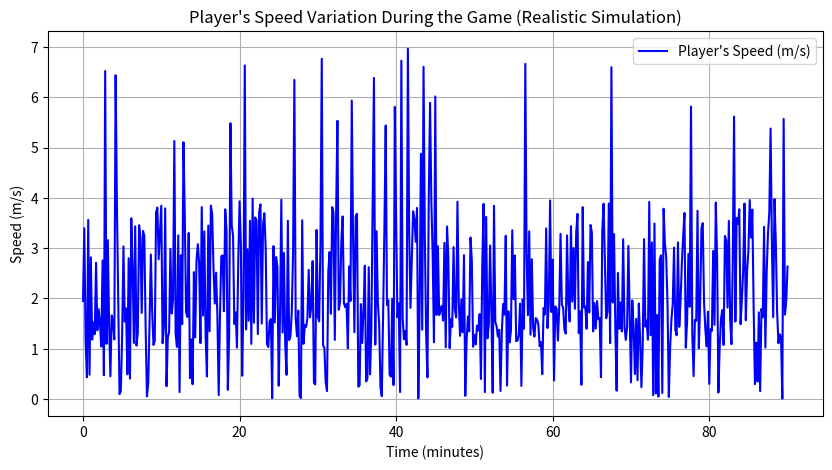
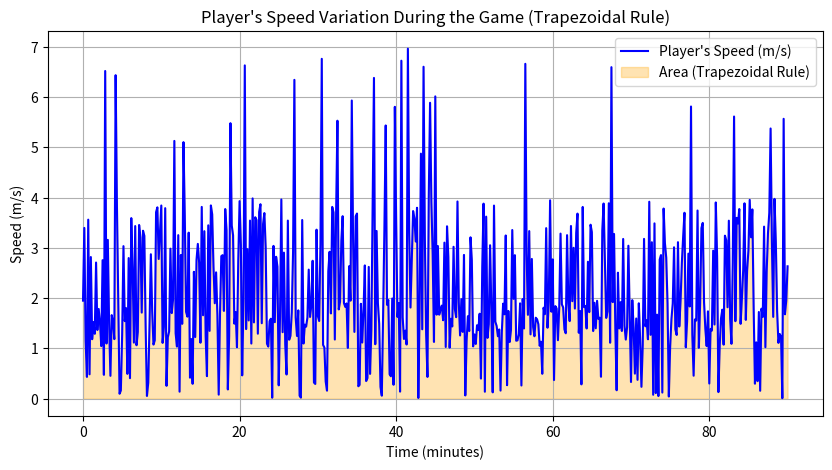
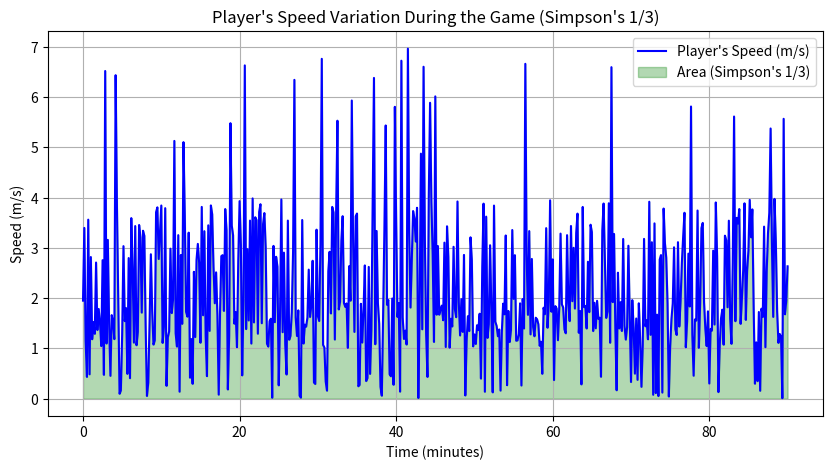
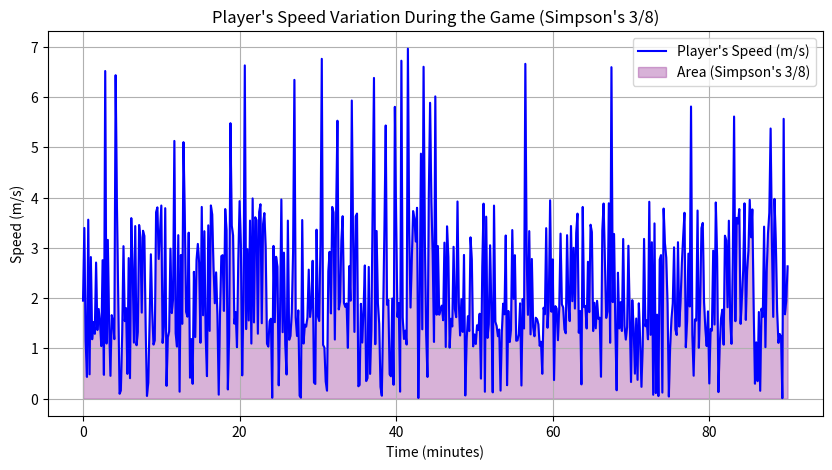

Write the Python code that produced these figures, in order.
import numpy as np

import matplotlib.pyplot as plt

import time

import pandas as pd

from scipy.integrate import trapezoid, simpson

# Total game time: 90 minutes (5400 seconds) with measurements every 10 seconds
total_time = np.arange(0, 5401, 10)

# Defining activity states and their probabilities
states = ['stopped', 'walking', 'running', 'sprinting']
probabilities = [0.1, 0.5, 0.35, 0.05]  # Adjust as desired

# Speed ranges (m/s) for each state
speed_ranges = {
    'stopped': (0, 0.5),
    'walking': (1.0, 2.0),
    'running': (2.5, 4.0),
    'sprinting': (4.5, 7.0)
}

np.random.seed(42)  # For reproducibility

# Simulating speeds according to the state chosen for each moment
total_speed = []
for _ in total_time:
    state = np.random.choice(states, p=probabilities)
    v_min, v_max = speed_ranges[state]
    speed = np.random.uniform(v_min, v_max)
    total_speed.append(speed)
total_speed = np.array(total_speed)

# Calculating the total distance covered using discrete summation
delta_t = 10  # Time interval between measurements (in seconds)
exact_distance = np.sum(total_speed * delta_t)  # Sum of individual displacements

# Plotting the speed over time
plt.figure(figsize=(10, 5))
plt.plot(total_time / 60, total_speed, label="Player's Speed (m/s)", color="b")
plt.xlabel("Time (minutes)")
plt.ylabel("Speed (m/s)")
plt.title("Player's Speed Variation During the Game (Realistic Simulation)")
plt.legend()
plt.grid()
plt.show()

# Display result
print(f"Total distance covered: {exact_distance:.2f} meters")

# Function to apply the Trapezoidal Rule
def trapezoidal_rule(x, y):
    n = len(x) - 1
    h = (x[-1] - x[0]) / n
    area = (y[0] + y[-1]) / 2 + np.sum(y[1:-1])
    return h * area

# Applying the Trapezoidal Rule and measuring execution time
start_time = time.time()
distance_trapezoidal = trapezoidal_rule(total_time, total_speed)
execution_time_trapezoidal = time.time() - start_time

# Calculating absolute and relative errors
absolute_error = abs(exact_distance - distance_trapezoidal)
relative_error_trapezoidal = absolute_error / exact_distance if exact_distance != 0 else 0

# Plotting speed over time and the curve generated by the Trapezoidal Rule
plt.figure(figsize=(10, 5))
plt.plot(total_time / 60, total_speed, label="Player's Speed (m/s)", color="b")
plt.fill_between(total_time / 60, total_speed, alpha=0.3, color="orange", label="Area (Trapezoidal Rule)")
plt.xlabel("Time (minutes)")
plt.ylabel("Speed (m/s)")
plt.title("Player's Speed Variation During the Game (Trapezoidal Rule)")
plt.legend()
plt.grid()
plt.show()

# Displaying the results
print(f"Exact total distance (Discrete Sum): {exact_distance:.2f} meters")
print(f"Total distance covered by the player (Trapezoidal): {distance_trapezoidal:.2f} meters")
print(f"Absolute Error: {absolute_error:.2f} meters")
print(f"Relative Error: {relative_error_trapezoidal:.4%}")
print(f"Execution Time (Trapezoidal): {execution_time_trapezoidal:.6f} seconds")

# Implementation of Simpson's 1/3 Rule
def simpson_1_3(x, y):
    # Adjusting n to be even for Simpson's 1/3 Rule
    n = len(x) - 1
    if n % 2 != 0:
        n -= 1  # Reduce by 1 to ensure an even number of subintervals

    h = (x[-1] - x[0]) / n
    odd_sum = np.sum(y[1:-1:2])  # Sum of odd indices
    even_sum = np.sum(y[2:-2:2])  # Sum of even indices
    area = (h / 3) * (y[0] + 4 * odd_sum + 2 * even_sum + y[-1])
    return area

# Applying Simpson's 1/3 Rule and measuring execution time
start_time = time.time()
distance_simpson_1_3 = simpson_1_3(total_time, total_speed)
execution_time_simpson_1_3 = time.time() - start_time

# Calculating absolute and relative errors
absolute_error = abs(exact_distance - distance_simpson_1_3)
relative_error_simpson_1_3 = absolute_error / exact_distance if exact_distance != 0 else 0

# Plotting speed over time and the curve generated by Simpson's 1/3 Rule
plt.figure(figsize=(10, 5))
plt.plot(total_time / 60, total_speed, label="Player's Speed (m/s)", color="b")
plt.fill_between(total_time / 60, total_speed, alpha=0.3, color="green", label="Area (Simpson's 1/3)")
plt.xlabel("Time (minutes)")
plt.ylabel("Speed (m/s)")
plt.title("Player's Speed Variation During the Game (Simpson's 1/3)")
plt.legend()
plt.grid()
plt.show()

# Displaying the results
print(f"Exact total distance (Discrete Sum): {exact_distance:.2f} meters")
print(f"Total distance covered (Simpson's 1/3): {distance_simpson_1_3:.2f} meters")
print(f"Absolute Error: {absolute_error:.2f} meters")
print(f"Relative Error: {relative_error_simpson_1_3:.4%}")
print(f"Execution Time (Simpson's 1/3): {execution_time_simpson_1_3:.6f} seconds")

# Implementation of Simpson's 3/8 Rule
def simpson_3_8(x, y):
    n = len(x) - 1
    if n % 3 != 0:
        raise ValueError("The number of subintervals must be a multiple of 3 for Simpson's 3/8 Rule.")

    h = (x[-1] - x[0]) / n
    sum_3k = np.sum(y[3:-1:3])  # Sum of indices that are multiples of 3
    sum_others = np.sum(y[1:-1]) - sum_3k  # Sum of indices that are not multiples of 3
    area = (3 * h / 8) * (y[0] + 3 * sum_others + 2 * sum_3k + y[-1])
    return area

# Applying Simpson's 3/8 Rule and measuring execution time
start_time = time.time()
distance_simpson_3_8 = simpson_3_8(total_time, total_speed)
execution_time_simpson_3_8 = time.time() - start_time

# Calculating absolute and relative errors
absolute_error = abs(exact_distance - distance_simpson_3_8)
relative_error_simpson_3_8 = absolute_error / exact_distance if exact_distance != 0 else 0

# Plotting speed over time and the curve generated by Simpson's 3/8 Rule
plt.figure(figsize=(10, 5))
plt.plot(total_time / 60, total_speed, label="Player's Speed (m/s)", color="b")
plt.fill_between(total_time / 60, total_speed, alpha=0.3, color="purple", label="Area (Simpson's 3/8)")
plt.xlabel("Time (minutes)")
plt.ylabel("Speed (m/s)")
plt.title("Player's Speed Variation During the Game (Simpson's 3/8)")
plt.legend()
plt.grid()
plt.show()

# Displaying the results
print(f"Exact total distance (Discrete Sum): {exact_distance:.2f} meters")
print(f"Total distance covered (Simpson's 3/8): {distance_simpson_3_8:.2f} meters")
print(f"Absolute Error: {absolute_error:.2f} meters")
print(f"Relative Error: {relative_error_simpson_3_8:.4%}")
print(f"Execution Time (Simpson's 3/8): {execution_time_simpson_3_8:.6f} seconds")

# Creating the formatted results table
comparison_table = pd.DataFrame({
    'Method': ['Trapezoidal', 'Simpson 1/3', 'Simpson 3/8'],
    'Distance (m)': [distance_trapezoidal, distance_simpson_1_3, distance_simpson_3_8],
    'Execution Time (s)': [execution_time_trapezoidal, execution_time_simpson_1_3, execution_time_simpson_3_8],
    'Relative Error (%)': [relative_error_trapezoidal * 100, relative_error_simpson_1_3 * 100, relative_error_simpson_3_8 * 100]
})

# Rounding for better display
comparison_table = comparison_table.round({'Distance (m)': 2, 'Execution Time (s)': 6, 'Relative Error (%)': 4})

# Displaying the formatted table
print(comparison_table)